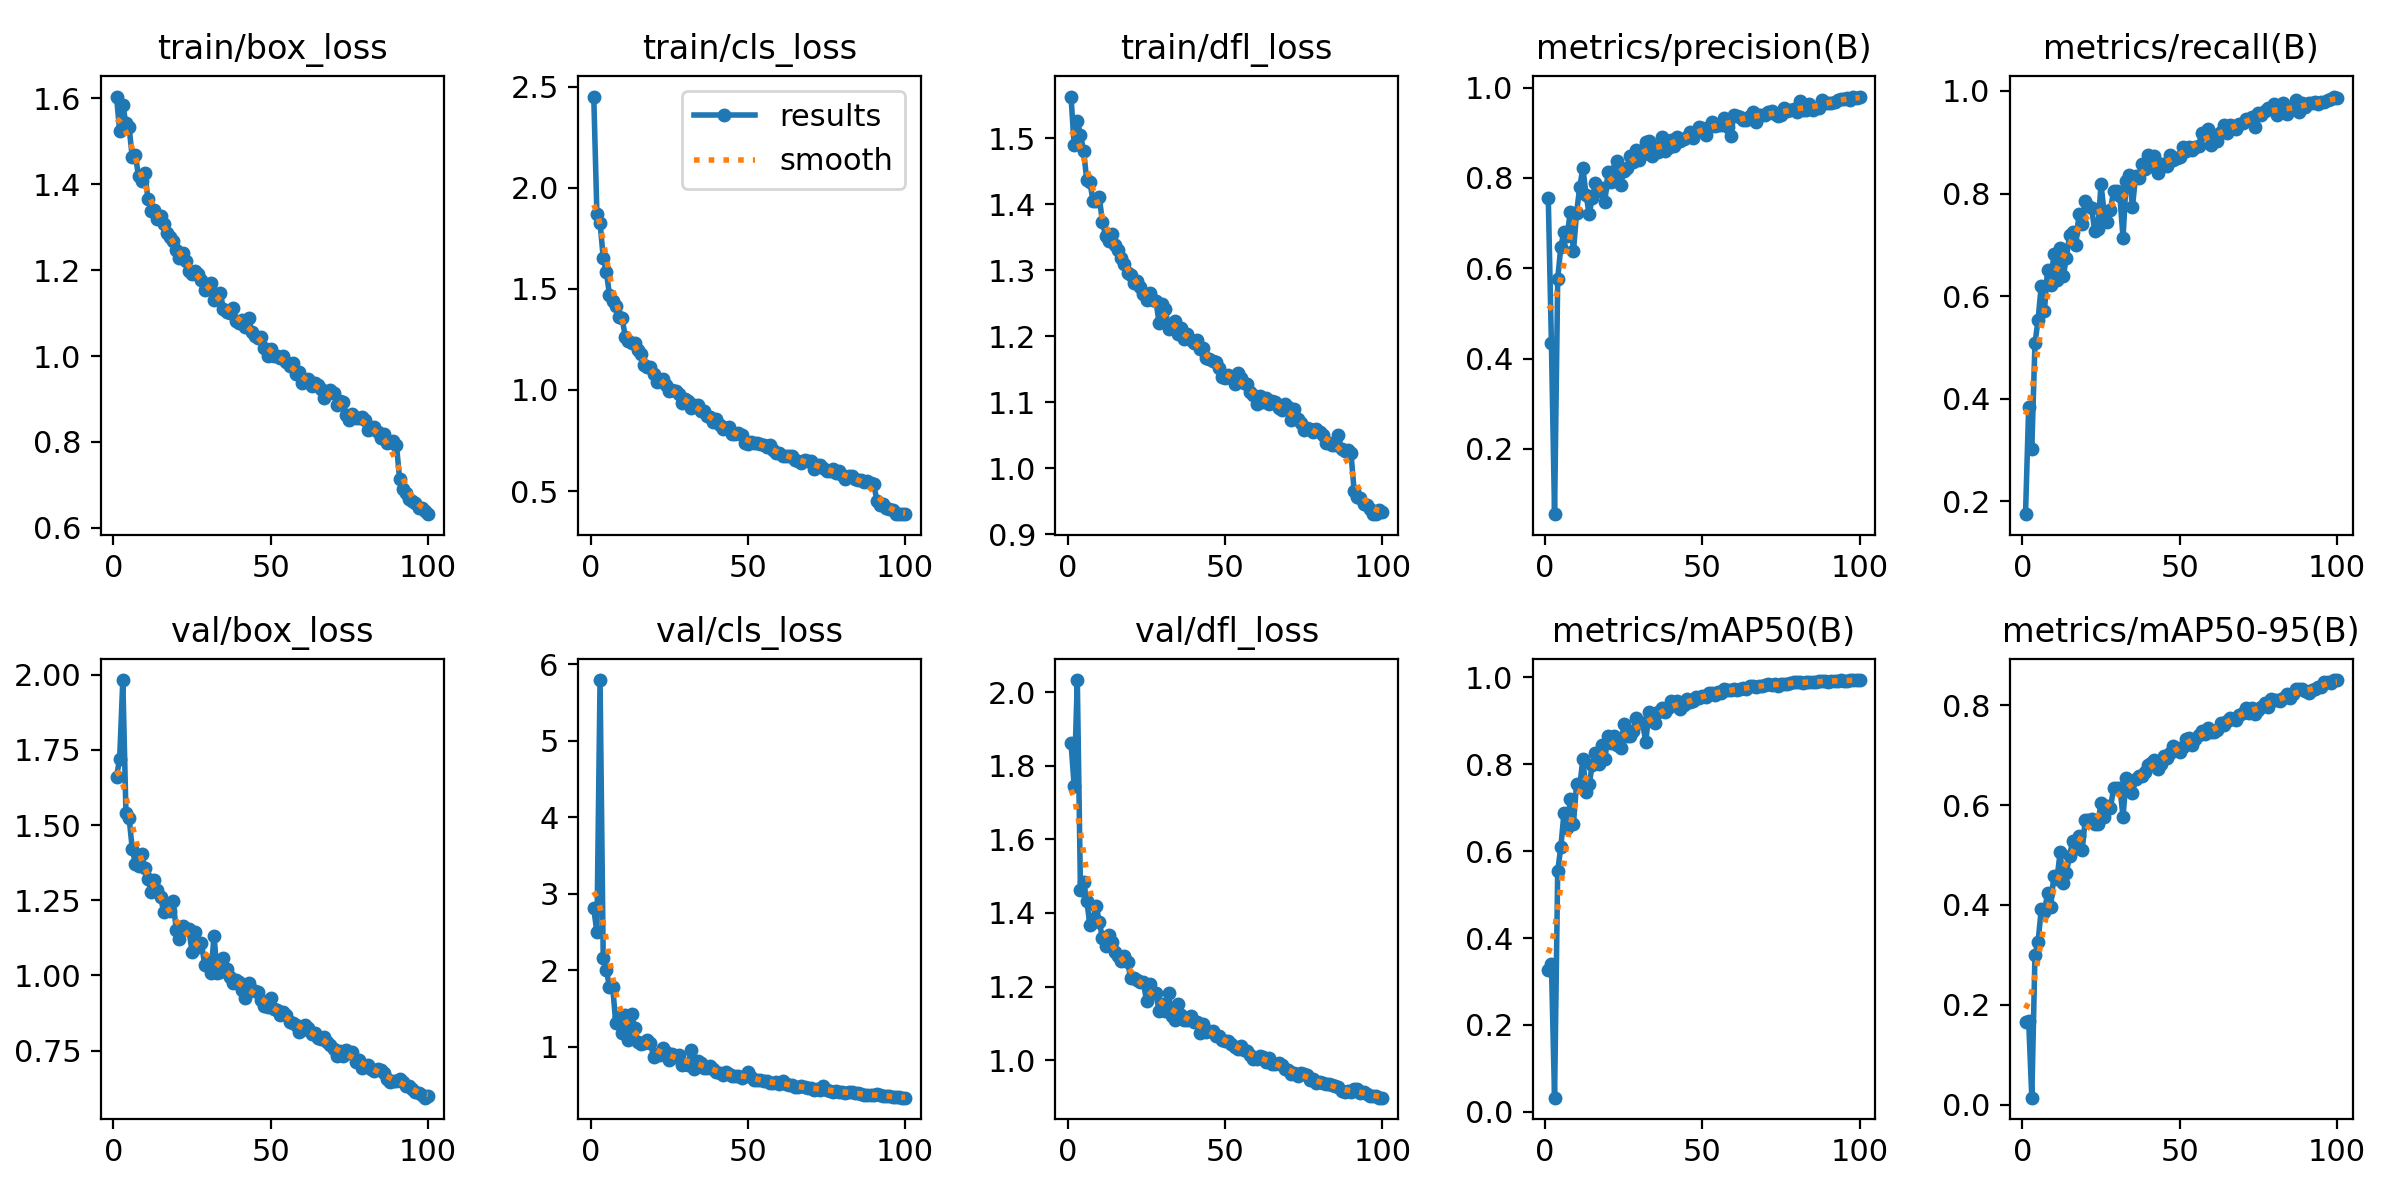

Values plotted in this chart, from the file beside it:
epoch, train/box_loss, train/cls_loss, train/dfl_loss, metrics/precision(B), metrics/recall(B), metrics/mAP50(B), metrics/mAP50-95(B), val/box_loss, val/cls_loss, val/dfl_loss, lr/pg0, lr/pg1, lr/pg2
1, 1.604, 2.452, 1.563, 0.7556, 0.1748, 0.3267, 0.1659, 1.66, 2.805, 1.862, 0.0006578, 0.0006578, 0.0006578
2, 1.524, 1.869, 1.489, 0.4343, 0.3832, 0.3402, 0.168, 1.721, 2.492, 1.746, 0.001311, 0.001311, 0.001311
3, 1.584, 1.828, 1.525, 0.05536, 0.3028, 0.03251, 0.01398, 1.982, 5.792, 2.033, 0.001952, 0.001952, 0.001952
4, 1.541, 1.655, 1.505, 0.5764, 0.5077, 0.5549, 0.2993, 1.539, 2.161, 1.462, 0.001941, 0.001941, 0.001941
5, 1.533, 1.585, 1.48, 0.648, 0.554, 0.6091, 0.3268, 1.525, 2.003, 1.483, 0.001921, 0.001921, 0.001921
6, 1.463, 1.47, 1.437, 0.6809, 0.6206, 0.6887, 0.3911, 1.421, 1.778, 1.433, 0.001901, 0.001901, 0.001901
7, 1.467, 1.441, 1.433, 0.6715, 0.5704, 0.6531, 0.3853, 1.372, 1.784, 1.368, 0.001881, 0.001881, 0.001881
8, 1.418, 1.417, 1.405, 0.7246, 0.6508, 0.7195, 0.4237, 1.365, 1.303, 1.384, 0.001861, 0.001861, 0.001861
9, 1.408, 1.361, 1.405, 0.6372, 0.6219, 0.6632, 0.3958, 1.405, 1.386, 1.42, 0.001842, 0.001842, 0.001842
10, 1.425, 1.357, 1.41, 0.7229, 0.6817, 0.754, 0.4587, 1.357, 1.181, 1.375, 0.001822, 0.001822, 0.001822
11, 1.366, 1.264, 1.372, 0.7789, 0.6307, 0.7484, 0.4523, 1.32, 1.413, 1.331, 0.001802, 0.001802, 0.001802
12, 1.338, 1.244, 1.351, 0.8222, 0.6935, 0.8127, 0.5052, 1.276, 1.081, 1.312, 0.001782, 0.001782, 0.001782
13, 1.339, 1.231, 1.344, 0.7629, 0.6394, 0.7353, 0.4434, 1.317, 1.424, 1.339, 0.001762, 0.001762, 0.001762
14, 1.32, 1.234, 1.355, 0.7199, 0.6748, 0.7545, 0.4651, 1.284, 1.247, 1.322, 0.001743, 0.001743, 0.001743
15, 1.325, 1.196, 1.337, 0.7559, 0.7198, 0.7982, 0.499, 1.262, 1.057, 1.294, 0.001723, 0.001723, 0.001723
16, 1.307, 1.176, 1.331, 0.7879, 0.7249, 0.8261, 0.528, 1.211, 1.037, 1.283, 0.001703, 0.001703, 0.001703
17, 1.285, 1.122, 1.318, 0.7709, 0.6997, 0.8002, 0.5149, 1.227, 1.049, 1.27, 0.001683, 0.001683, 0.001683
18, 1.278, 1.114, 1.308, 0.7764, 0.7601, 0.845, 0.5388, 1.213, 1.081, 1.284, 0.001663, 0.001663, 0.001663
19, 1.268, 1.112, 1.295, 0.7475, 0.7412, 0.813, 0.5105, 1.247, 1.05, 1.266, 0.001644, 0.001644, 0.001644
20, 1.247, 1.081, 1.292, 0.8138, 0.7854, 0.8649, 0.5708, 1.15, 0.8646, 1.222, 0.001624, 0.001624, 0.001624
21, 1.228, 1.037, 1.28, 0.7919, 0.7764, 0.8478, 0.5707, 1.122, 0.9073, 1.223, 0.001604, 0.001604, 0.001604
22, 1.239, 1.048, 1.284, 0.8154, 0.7714, 0.8644, 0.5729, 1.166, 0.8879, 1.217, 0.001584, 0.001584, 0.001584
23, 1.221, 1.054, 1.275, 0.837, 0.7274, 0.8448, 0.5627, 1.153, 0.9822, 1.211, 0.001564, 0.001564, 0.001564
24, 1.198, 1.026, 1.263, 0.7832, 0.7308, 0.8367, 0.5627, 1.153, 0.9279, 1.214, 0.001545, 0.001545, 0.001545
25, 1.192, 0.993, 1.255, 0.8158, 0.8177, 0.8915, 0.6047, 1.079, 0.8239, 1.16, 0.001525, 0.001525, 0.001525
26, 1.199, 0.9996, 1.264, 0.821, 0.7626, 0.8654, 0.577, 1.144, 0.8998, 1.208, 0.001505, 0.001505, 0.001505
27, 1.19, 0.9962, 1.255, 0.849, 0.745, 0.8658, 0.5974, 1.094, 0.8572, 1.182, 0.001485, 0.001485, 0.001485
28, 1.177, 0.9779, 1.253, 0.8361, 0.7688, 0.8774, 0.5948, 1.109, 0.887, 1.183, 0.001465, 0.001465, 0.001465
29, 1.154, 0.9376, 1.22, 0.8625, 0.804, 0.9066, 0.6335, 1.036, 0.7586, 1.133, 0.001446, 0.001446, 0.001446
30, 1.16, 0.9556, 1.248, 0.8401, 0.8053, 0.8972, 0.6339, 1.05, 0.7689, 1.152, 0.001426, 0.001426, 0.001426
31, 1.17, 0.9438, 1.241, 0.8529, 0.7942, 0.8944, 0.6348, 1.01, 0.7564, 1.132, 0.001406, 0.001406, 0.001406
32, 1.131, 0.9107, 1.211, 0.8797, 0.7136, 0.8512, 0.5767, 1.131, 0.9525, 1.182, 0.001386, 0.001386, 0.001386
33, 1.143, 0.9274, 1.212, 0.8825, 0.8254, 0.9199, 0.6549, 1.008, 0.7006, 1.12, 0.001366, 0.001366, 0.001366
34, 1.146, 0.9276, 1.223, 0.849, 0.8354, 0.9116, 0.6488, 1.01, 0.8053, 1.108, 0.001347, 0.001347, 0.001347
35, 1.109, 0.8968, 1.202, 0.8688, 0.7733, 0.8944, 0.6243, 1.057, 0.7782, 1.154, 0.001327, 0.001327, 0.001327
36, 1.103, 0.8937, 1.212, 0.8569, 0.8348, 0.92, 0.6527, 1.022, 0.723, 1.121, 0.001307, 0.001307, 0.001307
37, 1.101, 0.8725, 1.196, 0.8898, 0.8304, 0.9292, 0.6587, 0.9953, 0.7142, 1.11, 0.001287, 0.001287, 0.001287
38, 1.111, 0.8638, 1.203, 0.8591, 0.8581, 0.9194, 0.6584, 0.9764, 0.7389, 1.108, 0.001267, 0.001267, 0.001267
39, 1.082, 0.8426, 1.194, 0.8666, 0.8484, 0.9284, 0.6655, 0.9849, 0.7008, 1.12, 0.001248, 0.001248, 0.001248
40, 1.076, 0.8563, 1.19, 0.8845, 0.8744, 0.9464, 0.6799, 0.9785, 0.6706, 1.103, 0.001228, 0.001228, 0.001228
41, 1.083, 0.8286, 1.194, 0.8694, 0.8534, 0.9357, 0.6844, 0.9534, 0.6531, 1.103, 0.001208, 0.001208, 0.001208
42, 1.068, 0.8083, 1.181, 0.8915, 0.8731, 0.9459, 0.6914, 0.9252, 0.6261, 1.073, 0.001188, 0.001188, 0.001188
43, 1.088, 0.813, 1.181, 0.8814, 0.8404, 0.9274, 0.6726, 0.9738, 0.6692, 1.099, 0.001168, 0.001168, 0.001168
44, 1.057, 0.8156, 1.166, 0.8871, 0.858, 0.9362, 0.6828, 0.9526, 0.6402, 1.077, 0.001149, 0.001149, 0.001149
45, 1.046, 0.78, 1.165, 0.8904, 0.857, 0.9492, 0.6982, 0.9484, 0.6172, 1.078, 0.001129, 0.001129, 0.001129
46, 1.043, 0.7797, 1.162, 0.9016, 0.8543, 0.9428, 0.6947, 0.9443, 0.6199, 1.08, 0.001109, 0.001109, 0.001109
47, 1.045, 0.7869, 1.16, 0.8878, 0.8756, 0.9458, 0.7041, 0.9183, 0.6196, 1.066, 0.001089, 0.001089, 0.001089
48, 1.018, 0.7762, 1.152, 0.9025, 0.8656, 0.9537, 0.7178, 0.8972, 0.5904, 1.066, 0.001069, 0.001069, 0.001069
49, 1.001, 0.7375, 1.137, 0.9116, 0.8684, 0.9534, 0.7143, 0.894, 0.6148, 1.054, 0.00105, 0.00105, 0.00105
50, 1.016, 0.7308, 1.136, 0.9102, 0.8719, 0.9564, 0.7071, 0.9261, 0.67, 1.051, 0.00103, 0.00103, 0.00103
51, 1.001, 0.744, 1.141, 0.894, 0.8901, 0.955, 0.7164, 0.8874, 0.5959, 1.053, 0.00101, 0.00101, 0.00101
52, 0.9992, 0.739, 1.137, 0.9117, 0.8822, 0.9646, 0.7318, 0.8836, 0.5602, 1.044, 0.0009902, 0.0009902, 0.0009902
53, 0.9958, 0.7371, 1.128, 0.9232, 0.8914, 0.9644, 0.7337, 0.8676, 0.5575, 1.034, 0.0009704, 0.0009704, 0.0009704
54, 0.9999, 0.7336, 1.144, 0.9149, 0.8857, 0.9604, 0.7205, 0.8775, 0.5579, 1.03, 0.0009506, 0.0009506, 0.0009506
55, 0.9851, 0.7274, 1.137, 0.9176, 0.8907, 0.9655, 0.7329, 0.8691, 0.5468, 1.038, 0.0009308, 0.0009308, 0.0009308
56, 0.9764, 0.7165, 1.129, 0.9166, 0.892, 0.9648, 0.7402, 0.8468, 0.5461, 1.027, 0.000911, 0.000911, 0.000911
57, 0.9843, 0.7257, 1.128, 0.9317, 0.9183, 0.9733, 0.7478, 0.8426, 0.5248, 1.024, 0.0008912, 0.0008912, 0.0008912
58, 0.957, 0.7029, 1.115, 0.9124, 0.9164, 0.9704, 0.7432, 0.8347, 0.5227, 1.014, 0.0008714, 0.0008714, 0.0008714
59, 0.9633, 0.6897, 1.111, 0.8933, 0.9254, 0.97, 0.754, 0.8123, 0.5367, 1.004, 0.0008516, 0.0008516, 0.0008516
60, 0.9367, 0.6861, 1.097, 0.9394, 0.8951, 0.9726, 0.7462, 0.82, 0.5093, 1.004, 0.0008318, 0.0008318, 0.0008318
... 40 more rows
